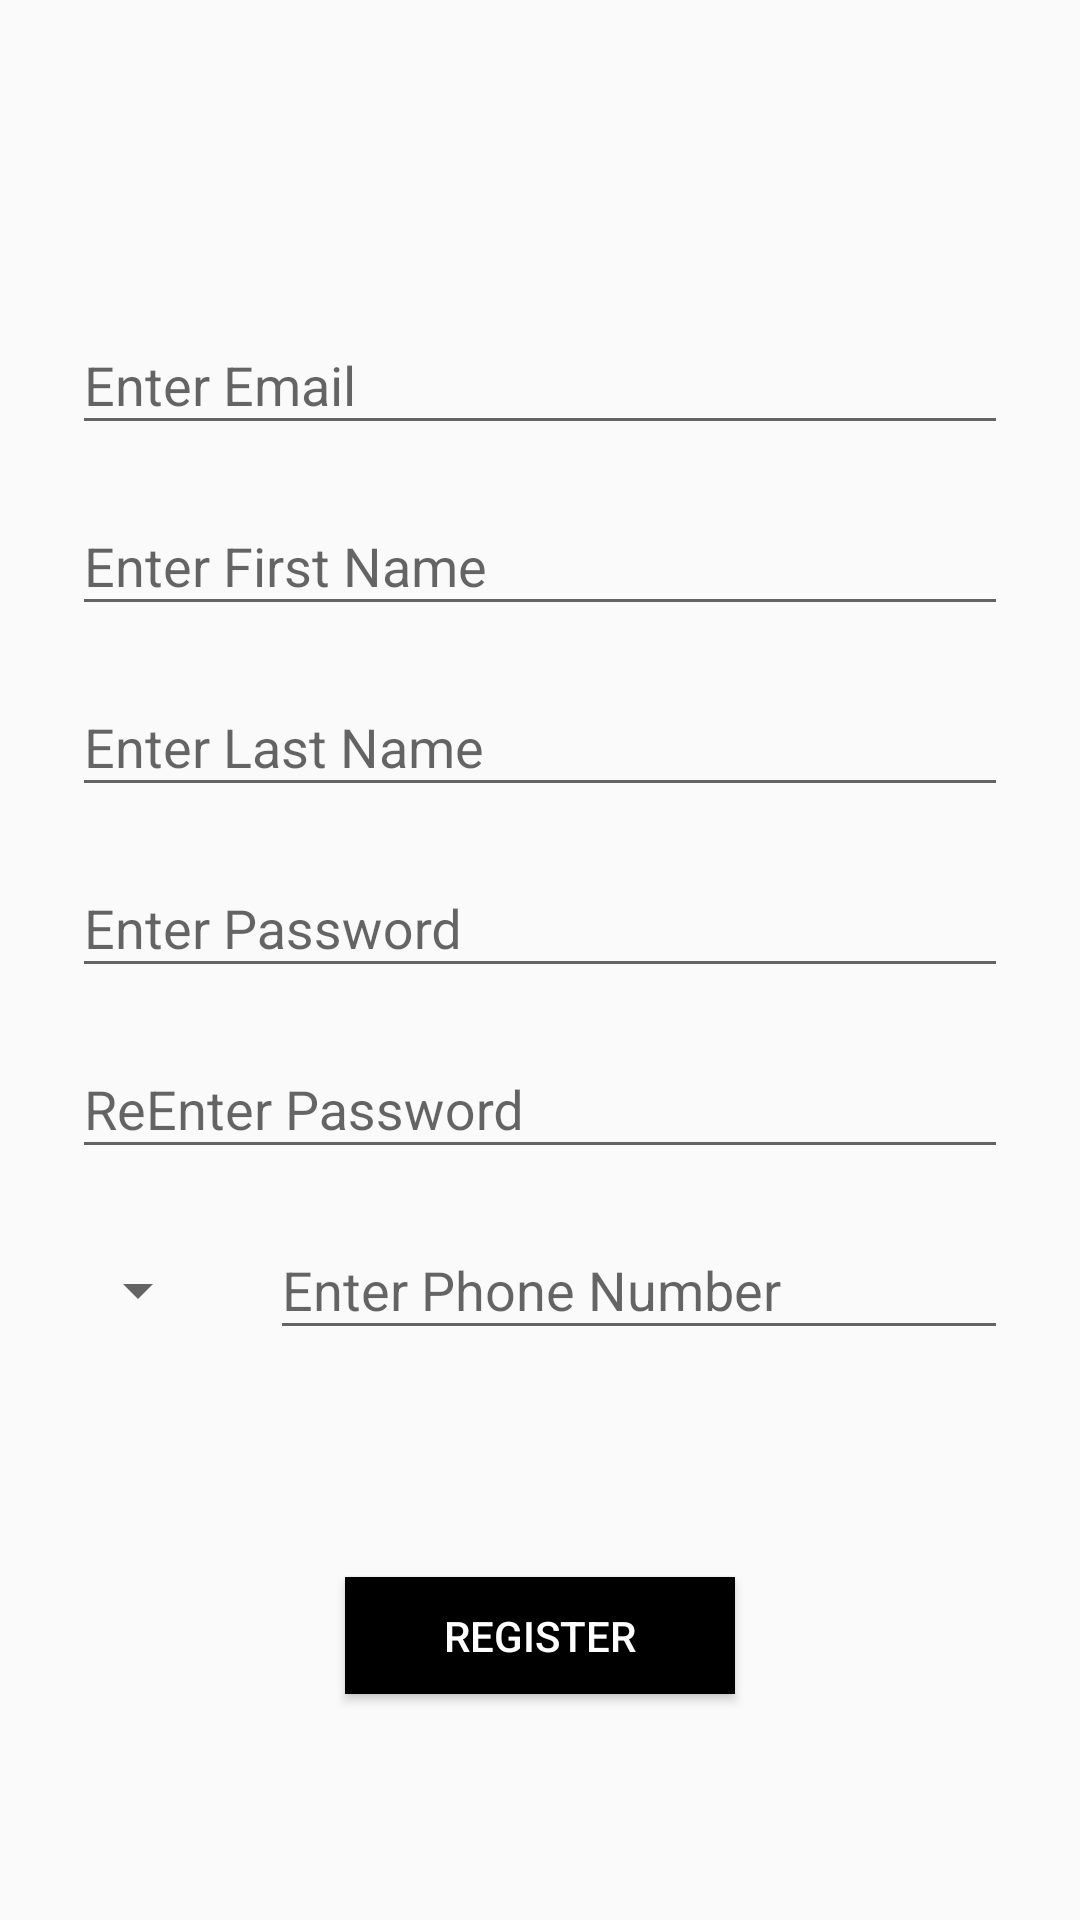

This screen was rendered from an Android layout file. Write that file and the resources it references.
<!-- AndroidManifest.xml: activity theme AppTheme.NoActionBar -->
<!-- res/layout/activity_register.xml -->
<?xml version="1.0" encoding="utf-8"?>
<androidx.constraintlayout.widget.ConstraintLayout xmlns:android="http://schemas.android.com/apk/res/android"
    xmlns:app="http://schemas.android.com/apk/res-auto"
    xmlns:tools="http://schemas.android.com/tools"
    android:layout_width="match_parent"
    android:layout_height="match_parent"
    tools:context=".registerActivity">

    <com.google.android.material.textfield.TextInputLayout
        android:id="@+id/registerEmail"
        style="@style/Theme.MaterialComponents.DayNight.DarkActionBar"
        android:layout_width="0dp"
        android:layout_height="wrap_content"
        android:layout_marginStart="24dp"
        android:layout_marginTop="96dp"
        android:layout_marginEnd="24dp"
        android:selectAllOnFocus="true"
        app:boxStrokeColor="@color/outline_color"
        app:layout_constraintEnd_toEndOf="parent"
        app:layout_constraintStart_toStartOf="parent"
        app:layout_constraintTop_toTopOf="parent">

        <com.google.android.material.textfield.TextInputEditText
            android:id="@+id/registerEmailText"
            android:layout_width="match_parent"
            android:layout_height="wrap_content"
            android:hint="@string/email"
            android:inputType="textUri" />

    </com.google.android.material.textfield.TextInputLayout>


    <com.google.android.material.textfield.TextInputLayout
        android:id="@+id/registerFirstName"
        style="@style/Theme.MaterialComponents.DayNight.DarkActionBar"
        android:layout_width="0dp"
        android:layout_height="wrap_content"
        android:layout_marginStart="24dp"
        android:layout_marginTop="8dp"
        android:layout_marginEnd="24dp"
        android:selectAllOnFocus="true"
        app:boxStrokeColor="@color/outline_color"
        app:layout_constraintEnd_toEndOf="parent"
        app:layout_constraintStart_toStartOf="parent"
        app:layout_constraintTop_toBottomOf="@+id/registerEmail">

        <com.google.android.material.textfield.TextInputEditText
            android:id="@+id/registerFirstNameText"
            android:layout_width="match_parent"
            android:layout_height="wrap_content"
            android:hint="@string/firstName"
            android:imeActionLabel="@string/password"
            android:imeOptions="actionDone"
            android:inputType="text" />

    </com.google.android.material.textfield.TextInputLayout>

    <com.google.android.material.textfield.TextInputLayout
        android:id="@+id/registerLastName"
        style="@style/Theme.MaterialComponents.DayNight.DarkActionBar"
        android:layout_width="0dp"
        android:layout_height="wrap_content"
        android:layout_marginStart="24dp"
        android:layout_marginTop="8dp"
        android:layout_marginEnd="24dp"
        android:selectAllOnFocus="true"
        app:boxStrokeColor="@color/outline_color"
        app:layout_constraintEnd_toEndOf="parent"
        app:layout_constraintStart_toStartOf="parent"
        app:layout_constraintTop_toBottomOf="@+id/registerFirstName">

        <com.google.android.material.textfield.TextInputEditText
            android:id="@+id/registerLastNameText"
            android:layout_width="match_parent"
            android:layout_height="wrap_content"
            android:hint="@string/lastName"
            android:imeActionLabel="@string/password"
            android:imeOptions="actionDone"
            android:inputType="text" />

    </com.google.android.material.textfield.TextInputLayout>

    <com.google.android.material.textfield.TextInputLayout
        android:id="@+id/registerPassword"
        style="@style/Theme.MaterialComponents.DayNight.DarkActionBar"
        android:layout_width="0dp"
        android:layout_height="wrap_content"
        android:layout_marginStart="24dp"
        android:layout_marginTop="8dp"
        android:layout_marginEnd="24dp"
        android:selectAllOnFocus="true"
        app:boxStrokeColor="@color/outline_color"
        app:layout_constraintEnd_toEndOf="parent"
        app:layout_constraintStart_toStartOf="parent"
        app:layout_constraintTop_toBottomOf="@+id/registerLastName">

        <com.google.android.material.textfield.TextInputEditText
            android:id="@+id/registerPasswordText"
            android:layout_width="match_parent"
            android:layout_height="wrap_content"
            android:hint="@string/password"
            android:imeActionLabel="@string/password"
            android:imeOptions="actionDone"
            android:inputType="textPassword" />

    </com.google.android.material.textfield.TextInputLayout>

    <com.google.android.material.textfield.TextInputLayout
        android:id="@+id/registerRePassword"
        style="@style/Theme.MaterialComponents.DayNight.DarkActionBar"
        android:layout_width="0dp"
        android:layout_height="wrap_content"
        android:layout_marginStart="24dp"
        android:layout_marginTop="8dp"
        android:layout_marginEnd="24dp"
        android:selectAllOnFocus="true"
        app:boxStrokeColor="@color/outline_color"
        app:layout_constraintEnd_toEndOf="parent"
        app:layout_constraintStart_toStartOf="parent"
        app:layout_constraintTop_toBottomOf="@+id/registerPassword">

        <com.google.android.material.textfield.TextInputEditText
            android:id="@+id/registerRePasswordText"
            android:layout_width="match_parent"
            android:layout_height="wrap_content"
            android:hint="@string/rePass"
            android:imeActionLabel="@string/password"
            android:imeOptions="actionDone"
            android:inputType="textPassword" />

    </com.google.android.material.textfield.TextInputLayout>

    <androidx.appcompat.widget.AppCompatSpinner
        android:id="@+id/registerSpinner"
        android:layout_width="50dp"
        android:layout_height="65dp"
        app:layout_constraintRight_toLeftOf="@+id/registerPhone"
        app:layout_constraintLeft_toLeftOf="parent"
        app:layout_constraintTop_toBottomOf="@+id/registerRePassword"
        android:layout_marginTop="8dp" />


    <com.google.android.material.textfield.TextInputLayout
        android:id="@+id/registerPhone"
        style="@style/Theme.MaterialComponents.DayNight.DarkActionBar"
        android:layout_width="0dp"
        android:layout_height="wrap_content"
        android:layout_marginStart="90dp"
        android:layout_marginLeft="90dp"
        android:layout_marginTop="8dp"
        android:layout_marginEnd="24dp"
        android:layout_marginRight="24dp"
        android:selectAllOnFocus="true"
        app:boxStrokeColor="@color/outline_color"
        app:layout_constraintEnd_toEndOf="parent"
        app:layout_constraintStart_toStartOf="parent"
        app:layout_constraintTop_toBottomOf="@+id/registerRePassword">

        <com.google.android.material.textfield.TextInputEditText
            android:id="@+id/registerPhoneText"
            android:layout_width="match_parent"
            android:layout_height="wrap_content"
            android:hint="@string/phone"
            android:imeActionLabel="@string/password"
            android:imeOptions="actionDone"
            android:inputType="phone" />

    </com.google.android.material.textfield.TextInputLayout>

    <Button
        android:id="@+id/button6"
        android:layout_width="130dp"
        android:layout_height="39dp"
        android:background="#000000"
        android:shadowRadius="10"
        android:text="@string/Register"
        android:textColor="#FFFFFF"
        app:layout_constraintBottom_toBottomOf="parent"
        app:layout_constraintEnd_toEndOf="parent"
        app:layout_constraintHorizontal_bias="0.5"
        app:layout_constraintStart_toStartOf="parent"
        app:layout_constraintTop_toBottomOf="@id/registerPhone" />


</androidx.constraintlayout.widget.ConstraintLayout>
<!-- resources referenced by this layout -->
<resources>
  <color name="outline_color">#000000</color>
  <string name="Register">Register</string>
  <string name="email">Enter Email</string>
  <string name="firstName">Enter First Name</string>
  <string name="lastName">Enter Last Name</string>
  <string name="password">Enter Password</string>
  <string name="phone">Enter Phone Number</string>
  <string name="rePass">ReEnter Password</string>
  <style name="AppTheme.NoActionBar" parent="Theme.AppCompat.Light.DarkActionBar">
          <item name="windowActionBar">false</item>
          <item name="windowNoTitle">true</item>
          <item name="android:windowFullscreen">true</item>
      </style>
</resources>
